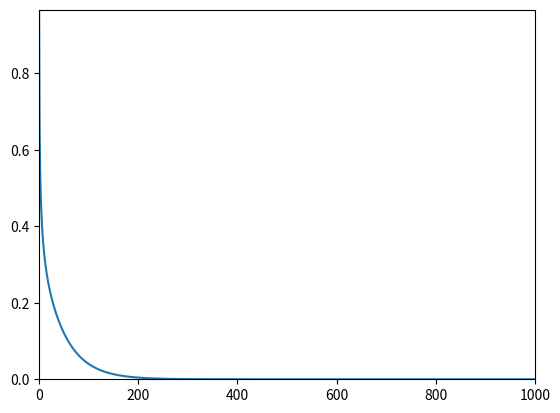

The script that saved this image:
import matplotlib.pyplot as plt
import numpy as np


def ring_matrix(n):
    matrix = np.zeros((n, n))
    for state in range(n):
        # left
        matrix[state][(state - 1) % n] = 0.5
        # right
        matrix[state][(state + 1) % n] = 0.5
    return matrix


def get_errorplot(n, transition_matrix, stationary_distribution, start_distribution=None):
    if start_distribution is None:
        size = transition_matrix.shape[0]
        start_distribution = np.random.random((1, size))[0]
        start_distribution /= sum(start_distribution)

    error_vector = []
    current_distribution = start_distribution
    error_vector.append(np.linalg.norm(current_distribution - stationary_distribution))

    for i in range(n):
        current_distribution = current_distribution.dot(transition_matrix)
        # print(current_distribution)
        error_vector.append(np.linalg.norm(current_distribution - stationary_distribution))

    plt.plot(error_vector)
    plt.ylim([0, max(error_vector)])
    print(max(error_vector))
    plt.xlim([0,n])
    plt.show()




reps = 1000
size = 15
t_matrix = ring_matrix(size)
statitonary_dist = np.ones(size) / size
start_dist = np.eye(size)[0]
get_errorplot(reps, t_matrix, statitonary_dist,start_dist)
